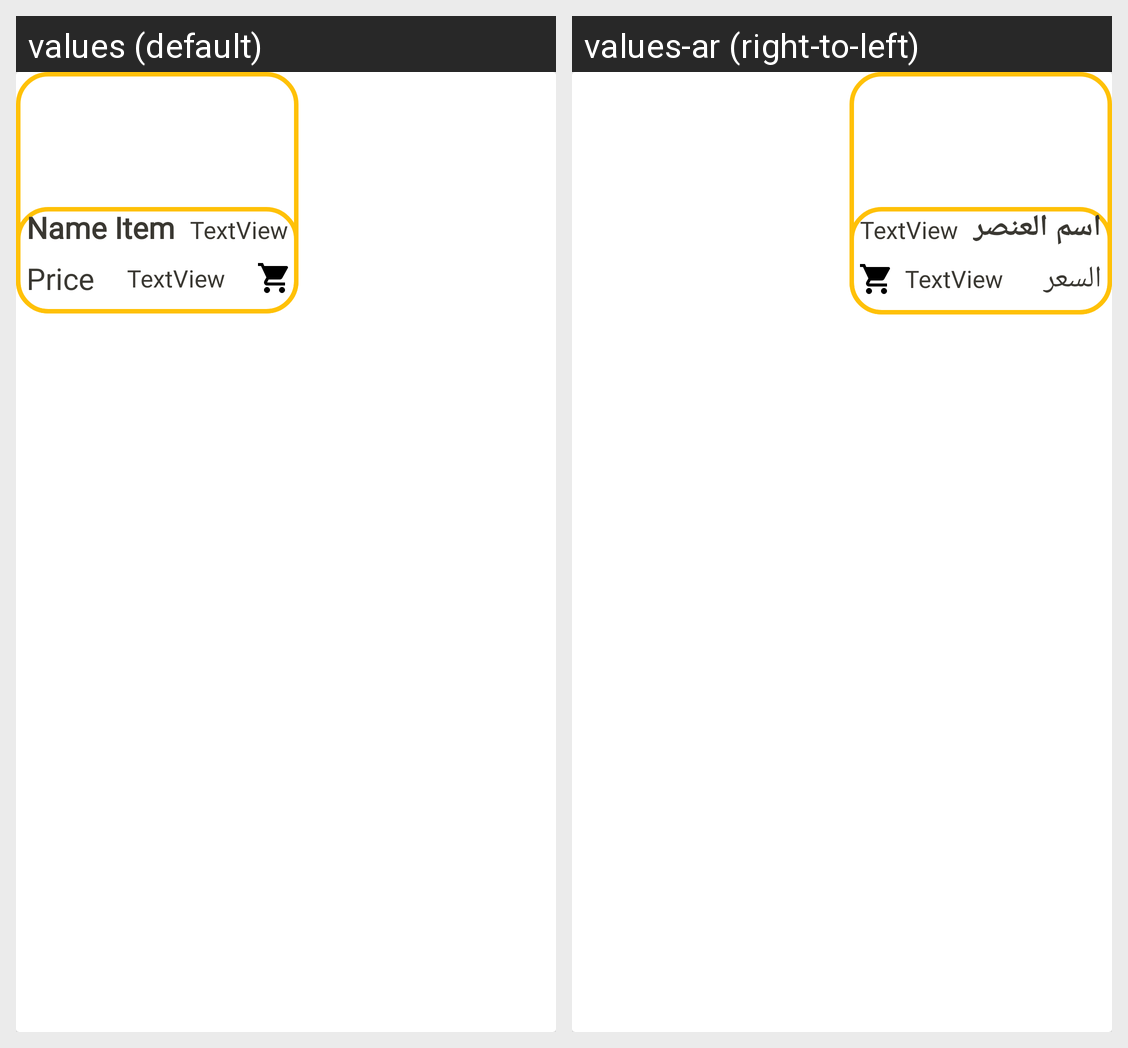

This grid shows one Android layout under two languages. Give, for every string resource on the screen, its name, the default text and each shown locale's text.
Android screen res/layout/menuitem.xml rendered under 2 locales, left to right: values (default), values-ar (right-to-left). Device: Nexus 5 (rendered at 1080×1920; each locale shown at half size, 540×960, under a caption strip naming it); theme AppTheme.
Strings drawn on this screen, with the default value and each locale's value (text and hints the layout hard-codes, and strings that could not be matched under every locale, appear in the picture but are not listed):

item
  values: Name Item
  values-ar: اسم العنصر

price
  values: Price
  values-ar: السعر
